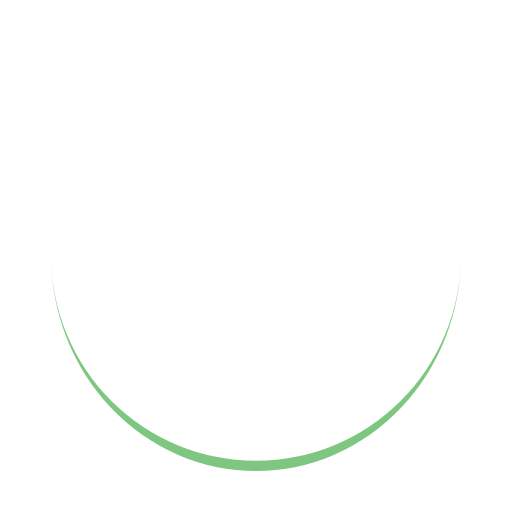
t = 0.00 s
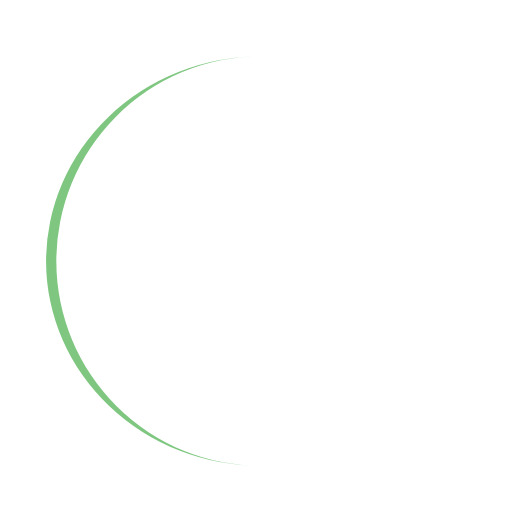
t = 0.23 s
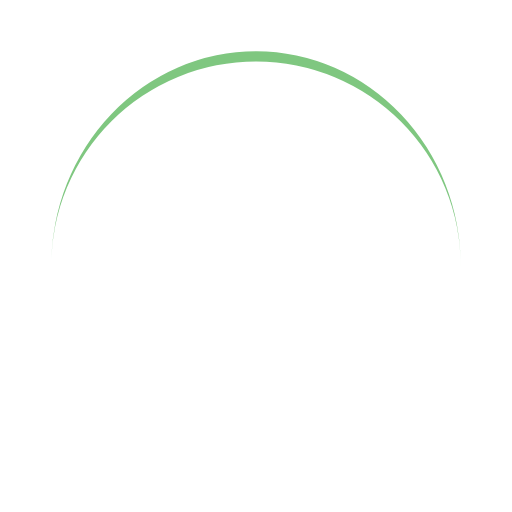
t = 0.46 s
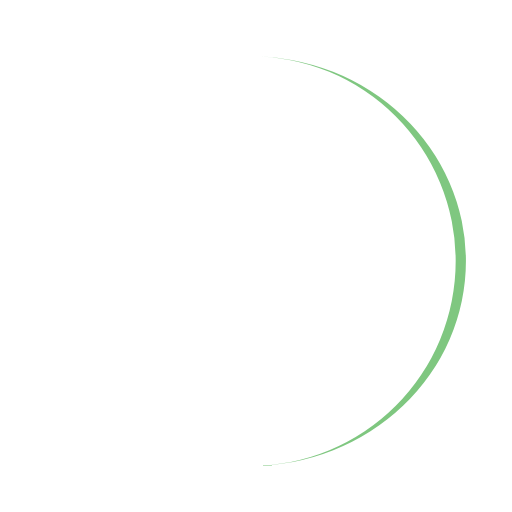
t = 0.69 s

The animated SVG that drew these frames (rendered in a browser with its animation timeline set to each time). Animation: 1 SMIL element (animateTransform=1); one cycle of 0.92 s, repeats indefinitely.

<?xml version="1.0" encoding="utf-8"?>
<svg xmlns="http://www.w3.org/2000/svg" xmlns:xlink="http://www.w3.org/1999/xlink" style="margin: auto; background: rgb(255, 255, 255); display: block; shape-rendering: auto; animation-play-state: running; animation-delay: 0s;" width="204px" height="204px" viewBox="0 0 100 100" preserveAspectRatio="xMidYMid">
<path d="M10 50A40 40 0 0 0 90 50A40 42 0 0 1 10 50" fill="#7fc780" stroke="none" style="animation-play-state: running; animation-delay: 0s;">
  <animateTransform attributeName="transform" type="rotate" dur="0.9174311926605504s" repeatCount="indefinite" keyTimes="0;1" values="0 50 51;360 50 51" style="animation-play-state: running; animation-delay: 0s;"></animateTransform>
</path>
<!-- [ldio] generated by https://loading.io/ --></svg>